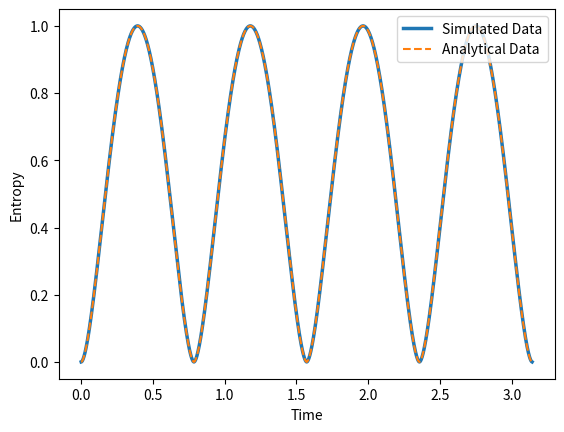
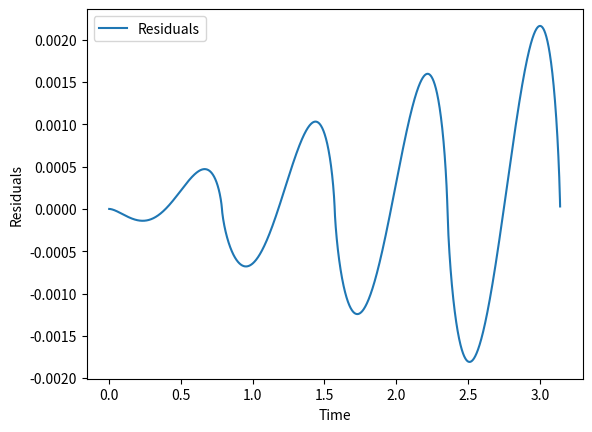
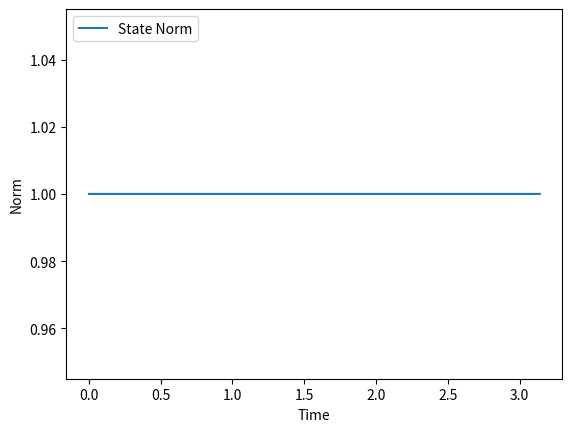

Python code for these plots, in order:
import numpy as np
from scipy.linalg import eigh
import matplotlib.pyplot as plt


def analytical_solution(x):
    p1 = 0.5 * (1 + np.cos(4 * x))
    p2 = 0.5 * (1 - np.cos(4 * x))

    p1 = np.clip(p1, 1e-12, 1.0)
    p2 = np.clip(p2, 1e-12, 1.0)

    s1 = -p1 * np.log2(p1)
    s2 = -p2 * np.log2(p2)

    return s1 + s2


def main():
    # Define Simulation Variables

    # Initial State
    psi0 = np.array([0 + 0j, 1 + 0j, 0 + 0j, 0 + 0j])

    # Simulation time
    time = np.pi

    # Time Step
    dt = 0.001

    # Define Pauli Matrices

    X = np.array([
        [0 + 0j, 1 + 0j],
        [1 + 0j, 0 + 0j]
    ])

    Y = np.array([
        [0 + 0j, 0 - 1j],
        [0 + 1j, 0 + 0j]
    ])

    Z = np.array([
        [1 + 0j, 0 + 0j],
        [0 + 0j, -1 + 0j]
    ])

    with open("2Q.txt", "w") as ofile:

        # Calculate the Hamiltonian for Heisenberg Model

        H = np.kron(X, X) + np.kron(Y, Y) + np.kron(Z, Z)
        ofile.write(f"Hamiltonian:\n{H}\n")

        # Calculate the evolution operator

        e_vals, e_vecs = eigh(H)
        ofile.write(f"\nEigenvalues:\n{e_vals}\n")
        ofile.write(f"\nEigenvectors:\n{e_vecs}\n")

        # Evolve th system

        ofile.write(f"\nInitial State:\n{psi0}\n")

        t_steps = int(time / dt) + 1

        s_arr = []
        norm_arr = []

    def ev(t_step: int) -> float:
        with open("2Q.txt", "a") as ofile_f:

            d_exp = np.diag(np.exp(-1j * e_vals * t_step * dt))
            U = e_vecs @ d_exp @ e_vecs.conj().T

            ofile_f.write("\n------------------------------------------------------")
            ofile_f.write(f"\nTime Step = {t_step}\n")
            ofile_f.write(f"\nTime = {t_step * dt}\n")

            psi = U @ psi0
            norm_arr.append(np.linalg.norm(psi))

            # Compute density matrices
            rho = np.outer(psi, np.conj(psi))
            ofile_f.write(f"\nDensity matrix:\n{rho}\n")

            # Compute first qubit reduced density matrix
            rho = rho.reshape(2, 2, 2, 2)
            rho1 = np.trace(rho, axis1=1, axis2=3)
            ofile_f.write(f"\nReduced Matrix\n{rho1}\n")

            # Compute Von Neumann Entropy
            s = 0
            e_vals1, _ = eigh(rho1)
            for e_val in e_vals1:
                s -= e_val * np.log2(e_val)
            ofile_f.write(f"\nVon Neumann Entropy s = {s}\n")

        return s

    for i in range(t_steps):
        s_arr.append(ev(i))

    # Plot the Entropy
    t_points = np.linspace(0, time, t_steps)
    res = np.array(s_arr) - analytical_solution(t_points)

    plt.figure(1)
    plt.plot(t_points, s_arr, linewidth=2.5, label="Simulated Data")
    plt.plot(t_points, analytical_solution(t_points), linestyle="--",
             label="Analytical Data")
    plt.xlabel("Time")
    plt.ylabel("Entropy")
    plt.legend(loc='upper right')

    plt.figure(2)
    plt.plot(t_points, res, label="Residuals")
    plt.xlabel("Time")
    plt.ylabel("Residuals")
    plt.legend(loc='upper left')

    plt.figure(3)
    plt.plot(t_points, norm_arr, label="State Norm")
    plt.xlabel("Time")
    plt.ylabel("Norm")
    plt.legend(loc='upper left')

    plt.show()


if __name__ == "__main__":
    main()
